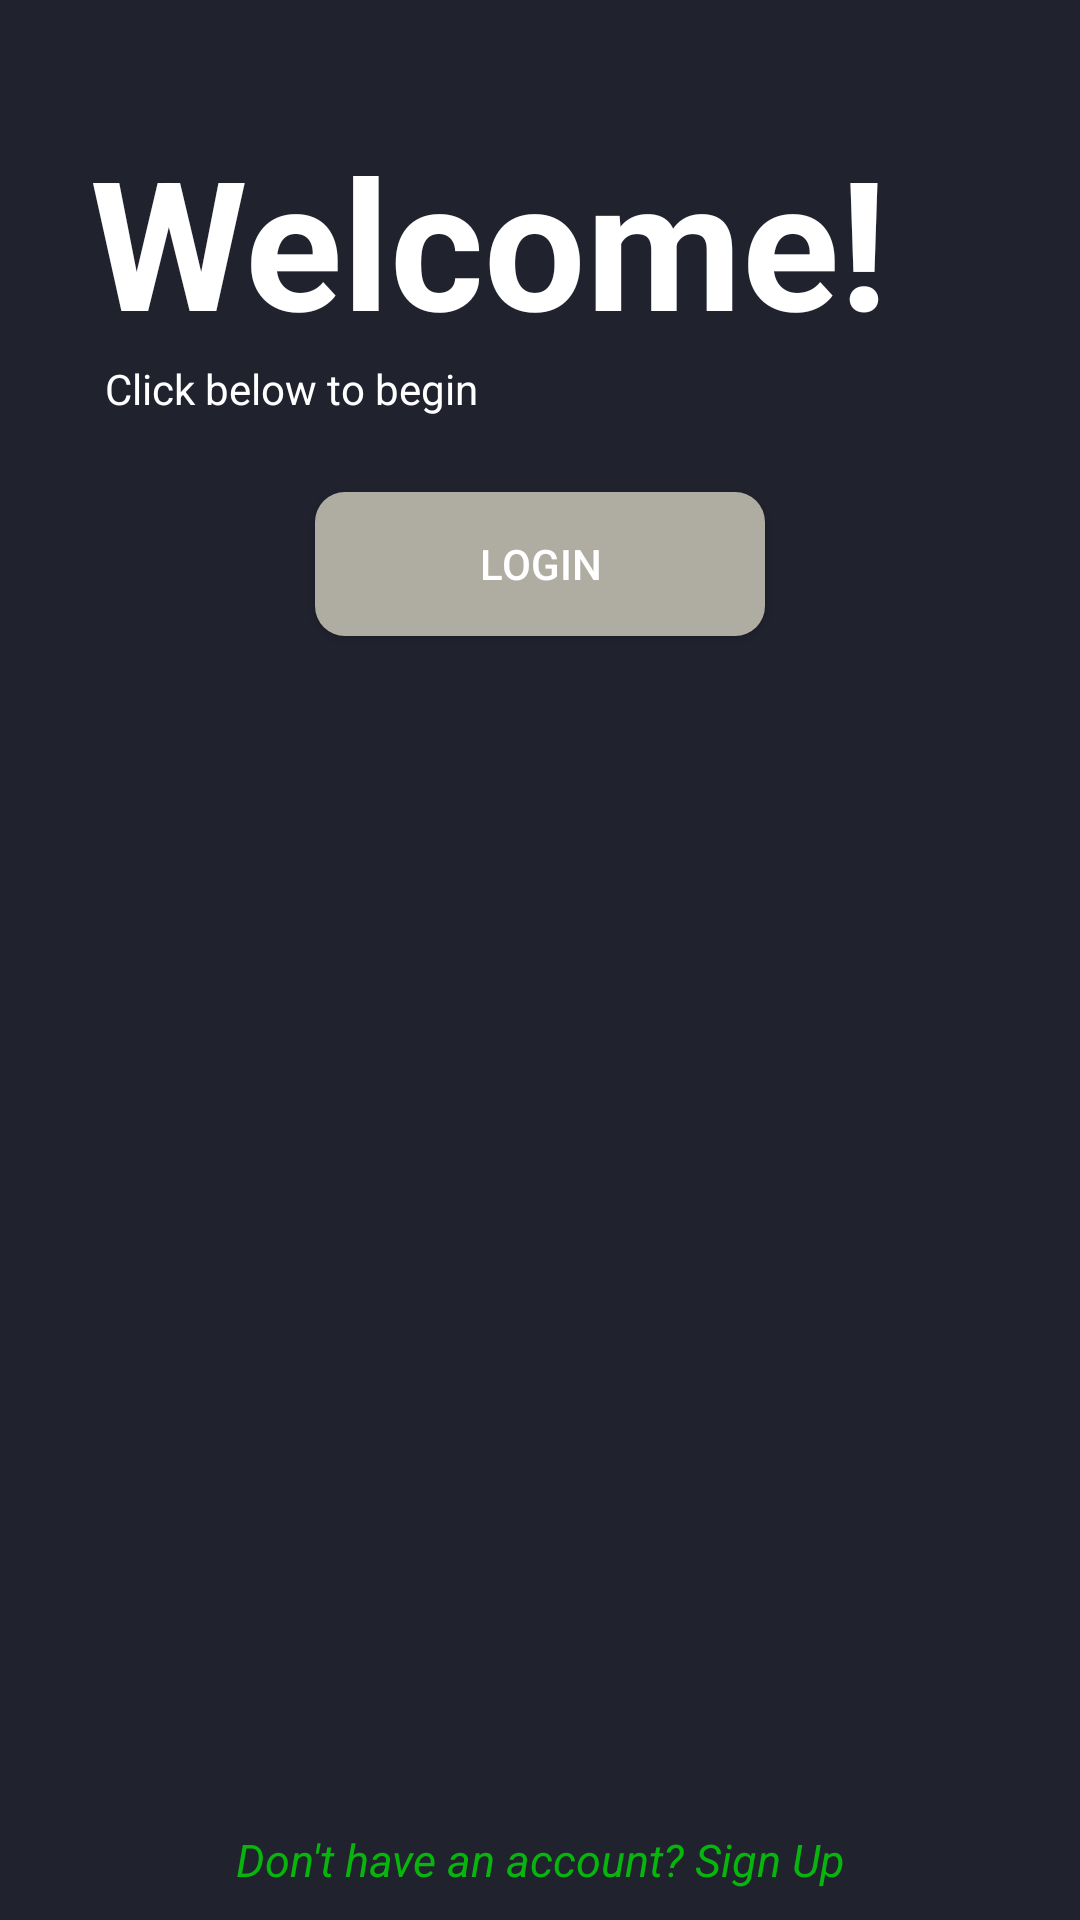

Reconstruct the res/layout file that produces this screen, plus the resources it refers to.
<!-- AndroidManifest.xml: application theme Theme.BudgetBasket.NoActionBar -->
<!-- res/layout/activity_welcome_screen.xml -->
<?xml version="1.0" encoding="utf-8"?>
<LinearLayout xmlns:android="http://schemas.android.com/apk/res/android"
    xmlns:app="http://schemas.android.com/apk/res-auto"
    xmlns:tools="http://schemas.android.com/tools"
    android:layout_width="match_parent"
    android:layout_height="match_parent"
    tools:context=".WelcomeScreen"
    android:orientation="vertical"
    android:background="@color/colorPrimary">

    <RelativeLayout
        android:id="@+id/toplay"
        android:layout_width="match_parent"
        android:layout_height="500dp">

        <TextView
            android:id="@+id/txtwel"
            android:layout_width="wrap_content"
            android:layout_height="wrap_content"
            android:text="Welcome!"
            android:textColor="@color/white"
            android:textSize="60dp"
            android:paddingLeft="30dp"
            android:paddingTop="40dp"
            android:textStyle="bold"/>
        <TextView
            android:id="@+id/title"
            android:layout_width="wrap_content"
            android:layout_height="wrap_content"
            android:layout_below="@+id/txtwel"
            android:text="Click below to begin"
            android:layout_marginLeft="35dp"
            android:textColor="@color/white"/>

        <Button
            android:id="@+id/lgbtn"
            android:layout_width="150dp"
            android:layout_height="wrap_content"
            android:layout_below="@+id/title"
            android:layout_centerHorizontal="true"
            android:layout_marginTop="25dp"
            android:text="Login"
            android:textColor="@color/white"
            android:background="@drawable/whiterect"/>


    </RelativeLayout>

   <RelativeLayout
       android:layout_width="wrap_content"
       android:layout_height="wrap_content">


       <TextView
           android:id="@+id/txtsignup"
           android:layout_width="match_parent"
           android:layout_height="wrap_content"
           android:text="Don't have an account? Sign Up"
           android:gravity="center"
           android:layout_alignParentBottom="true"
           android:paddingBottom="10dp"
           android:textSize="15dp"
           android:textColor="@color/colorAccent"
           android:textStyle="italic"/>


   </RelativeLayout>
</LinearLayout>
<!-- resources referenced by this layout -->
<resources>
  <color name="colorAccent">#07b50d</color>
  <color name="colorPrimary">#20222e</color>
  <color name="white">#FFFFFFFF</color>
  <!-- drawable whiterect (drawable) -->
  <?xml version="1.0" encoding="utf-8"?>
  <shape xmlns:android="http://schemas.android.com/apk/res/android" android:shape="rectangle">
  
      <solid android:color="@color/darkgray"/>
      <corners android:radius="10dp"/>
  
  </shape>
  <style name="Theme.BudgetBasket.NoActionBar">
          <item name="windowActionBar">false</item>
          <item name="windowNoTitle">true</item>
      </style>
  <color name="darkgray">#AFACA2 </color>
</resources>
